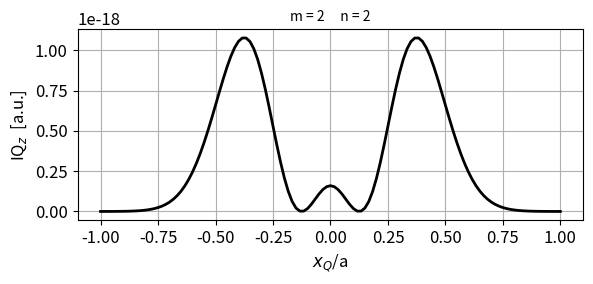
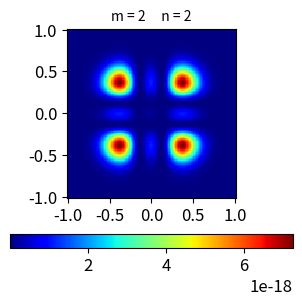
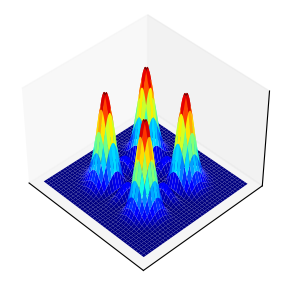
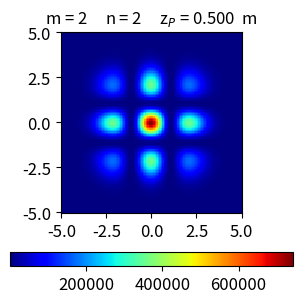
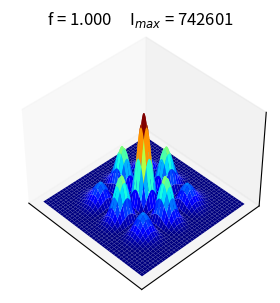

Source code (Python) for these figures, in order:
# -*- coding: utf-8 -*-
"""
emRSFBGXY.py               6 May 2025
 
 FOCUSED BEAM  focal length rS
   BEAM PROPAGATION FROM A PLANAR APERTURE
   RAYLEIGH-SOMMERFELD 1 DIFFRACTION INTEGRAL SOLVED
   CIRCULAR APERTURE  radius a
   IXY irradiance
   x,y,z   [1D] variables   /   X,Y [2D] variables 
   
[redacted]
[redacted]
Documentation
    https://d-arora.github.io/Doing-Physics-With-Matlab/pyDocs/emRSFB01.pdf
"""

import numpy as np
from numpy import pi, arange, exp, linspace, zeros, amax, sqrt 
import matplotlib.pyplot as plt
import time
from scipy import special
from mpl_toolkits.mplot3d import Axes3D
tStart = time.time()

plt.close('all')

#%% INPUT PARAMETERS 
# Grid points: Q aperture space   /   P observation space 
NQ = 60
NP = 60

nQ = 2*NQ + 1; nP = 2*NP+1 

f = 1          # scaling factor for IXY plots

# Wavelength [m]
wL = 632.8e-9  
 
#%% APERTURE SPACE:      s
m = 2              # x and y orders
n = 2            
a = 4e-4          # radius of circular aperture [m]
w0 = 0.25*a       # standard deviation of Gausssian function
A = 1e-10         # aperture electric field amplitude
q = sqrt(2)/w0  # constant

xQ = np.linspace(-a, a, nQ)
yQ = xQ

XQ,YQ = np.meshgrid(xQ,yQ) 
RQ = (XQ**2 + YQ**2)**0.5   
# Gaussian function
E0 = exp(-RQ**2/(2*w0**2))
# Hermite functions
xH = special.hermite(m, monic=False)
yH = special.hermite(n, monic=False)
Hx  = xH(q*XQ); Hy = yH(q*YQ)
HH = Hx*Hy*E0
EQ = A*HH
IQ = np.real(np.conj(EQ)*EQ)         #   IQ(x,y,0)
#IQ = IQ/amax(IQ)
IQx = IQ[NQ,:]                       #   IQ(x,y=0,0)

#%% OBSERVATION SPACE   [distances m]
L = 5

zP = 0.5   # <<<<< 

xPmax = L*a; yPmax = L*a;  
xP = linspace(-xPmax,xPmax,nP)     
yP = linspace(-yPmax,yPmax,nP)
XP, YP = np.meshgrid(xP,yP)    
EP = np.zeros([nP,nP])+np.zeros([nP,nP])*1j         

#%% SETUP 
k = 2*pi/wL            # propagation constant
ik = k*1j              # jk
# Simpson's [2D] coefficients
S = np.ones(nQ)
R = np.arange(1,nQ,2);   S[R] = 4;
R = np.arange(2,nQ-1,2); S[R] = 2
scx, scy = np.meshgrid(S,S)
S = scx*scy

#%% COMPUATION OF DIFFRACTION INTEGRAL FOR ELECTRIC FIELD and IRRADIANCE
for c1 in range(nP):
    for c2 in range(nP):
         rPQ = np.sqrt((XP[c1,c2] - XQ)**2 + (YP[c1,c2] - YQ)**2 + zP**2)
         rPQ3 = rPQ*rPQ*rPQ
         kk = ik * rPQ
         MP1 = exp(kk)
         MP1 = MP1 / rPQ3
         MP2 = zP * (ik * rPQ - 1)
         MP = MP1 * MP2
         EP[c1,c2] = sum(sum(EQ*MP*S))

# Intensity (irradiance) optical axis [a.u.]
IXY = np.real(EP*np.conj(EP))
Imax = amax(IXY)
#IXY = IXY/Imax

#%%  GRAPHICS
# 1   Aperture IQ(x,y=0)
plt.rcParams['font.size'] = 12
plt.rcParams["figure.figsize"] = (6,3)
fig1, ax = plt.subplots(nrows=1, ncols=1)

ax.plot(xQ/a, IQx,'k',lw = 2)

ax.set_title('m = %0.0f     '%m + 'n = %0.0f' %n,fontsize = 10)
ax.set_xlabel('$x_Q$/a ', fontsize=12)
ax.set_ylabel('IQ$_z$  [a.u.]', fontsize=12)
ax.grid()
fig1.tight_layout()

# 2   Aperture  IQ(XQ,YQ)
plt.rcParams['font.size'] = 12
plt.rcParams["figure.figsize"] = (3.2,3.2)
fig2, ax = plt.subplots(nrows=1, ncols=1)

cf = ax.pcolor(XQ/a,YQ/a,IQ**f, cmap='jet')  

fig2.colorbar(cf, ax=ax, location = 'bottom',shrink=1)    
ax.set_aspect('equal', adjustable='box')
ax.set_title('m = %0.0f     '%m + 'n = %0.0f' %n,fontsize = 10)
ax.set_xticks(arange(-1,1.2,0.5)); ax.set_yticks(arange(-1,1.2,0.5))
fig2.tight_layout()

# 3   Aperture  IQ(XQ,YQ)
plt.rcParams['font.size'] = 12
plt.rcParams["figure.figsize"] = (3,3)
fig3 = plt.figure()
ax = fig3.add_subplot(1, 1, 1, projection='3d')
ax.set_zticks([]); ax.set_xticks([]); ax.set_yticks([])
ax.set(zlabel=None)

ax.plot_surface(XQ/a,YQ/a,IQ**f,cmap = 'jet')

ax.view_init(elev=42, azim=-44, roll=0)
fig3.tight_layout()


#%% 4   Observation space  IXY(XP, YP, zP)
plt.rcParams['font.size'] = 12
plt.rcParams["figure.figsize"] = (3.2,3.2)
fig4, ax = plt.subplots(nrows=1, ncols=1)

cf = ax.pcolor(XP/a,YP/a,IXY**f, cmap='jet')  

fig4.colorbar(cf, ax=ax, location = 'bottom') 
ax.set_aspect('equal', adjustable='box')
ax.set_title('m = %0.0f     '%m + 'n = %0.0f' %n +
             '     z$_P$ = %0.3f  m' %zP,fontsize = 12)
ax.set_xticks(arange(-5,6,2.5))
ax.set_yticks(arange(-5,6,2.5))
fig4.tight_layout()

# 5 Observation space  IXY(XP, YP, zP)  
plt.rcParams["figure.figsize"] = (3.2,3.2)
fig5 = plt.figure()
ax = fig5.add_subplot(1, 1, 1, projection='3d')
ax.set_zticks([]); ax.set_xticks([]); ax.set_yticks([])
ax.set(zlabel=None)
ax.set_title('f = %0.3f     '% f + 'I$_{max}$ = %0.0f' %Imax, fontsize = 12)

ax.plot_surface(XP/a,YP/a,IXY**f,cmap = 'jet')

ax.view_init(elev=42, azim=-44, roll=0)
fig5.tight_layout()


#%% Console summary
print('  ')
print('nQ = %0.0f   '%nQ + 'nP = %0.0f' %nP)
q = wL*1e9; print('wavelength  wL = %0.0f  nm' %q )
q = a*1e3; print('aperture radius  a = %0.2f  mm' % q ) 
print('scaling factor for IXY plots  f = %0.2f   '% f ) 
print('m = %0.0f   '%m + 'n = %0.0f' %n) 
print('zP = %0.3f m   '% zP ) 
print('Imax = %0.2f   '% Imax) 
tExe = time.time() - tStart
print('Execution time %0.0f s' %tExe)


#%%

fig1.savefig('a1.png')
fig2.savefig('a2.png')
fig3.savefig('a3.png')
fig4.savefig('a4.png')
fig5.savefig('a5.png')

"""

"""

